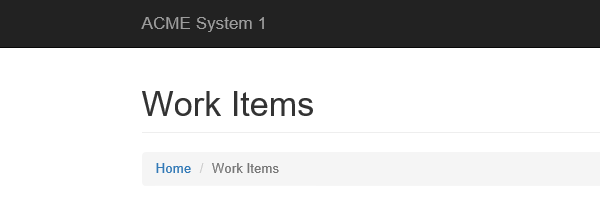
Task: Generate Yearly Report Dispatcher Using Robotic Enterprise Framework
Workflow: Process

Step 1: Attach Browser 'iexplore.exe ACME' in window 'ACME System 1 - Work Items'

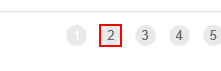
Step 2: click on 'A  https://acme-test.ui...'
